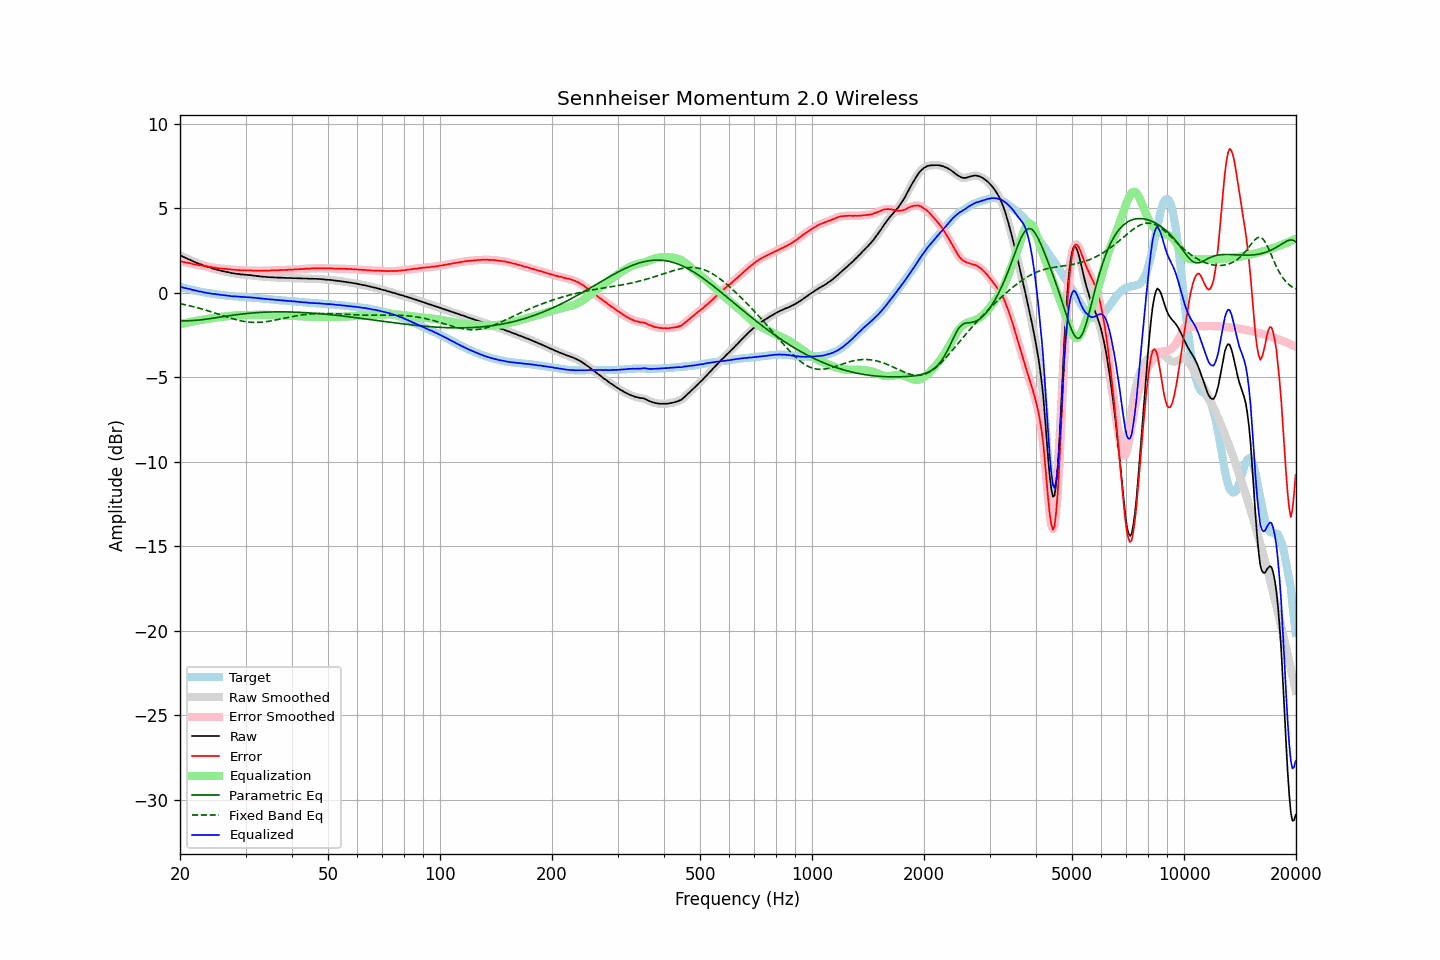

The data file committed next to this chart (first rows):
frequency, raw, error, smoothed, error_smoothed, equalization, parametric_eq, fixed_band_eq, equalized_raw, equalized_smoothed, target
20.00, 2.21, 1.86, 2.21, 1.86, -1.87, -1.66, -0.65, 0.34, 0.35, 0.35
20.20, 2.17, 1.84, 2.17, 1.84, -1.84, -1.66, -0.67, 0.33, 0.32, 0.33
20.40, 2.12, 1.82, 2.12, 1.82, -1.82, -1.66, -0.69, 0.30, 0.30, 0.30
20.61, 2.08, 1.80, 2.08, 1.80, -1.80, -1.66, -0.71, 0.28, 0.28, 0.28
20.81, 2.04, 1.78, 2.04, 1.78, -1.78, -1.66, -0.73, 0.26, 0.26, 0.26
21.02, 1.99, 1.76, 2.00, 1.77, -1.76, -1.66, -0.75, 0.23, 0.24, 0.23
21.23, 1.96, 1.75, 1.95, 1.75, -1.74, -1.66, -0.77, 0.22, 0.21, 0.21
21.44, 1.91, 1.72, 1.91, 1.72, -1.72, -1.65, -0.79, 0.19, 0.19, 0.19
21.66, 1.86, 1.69, 1.87, 1.70, -1.70, -1.65, -0.82, 0.16, 0.17, 0.17
21.87, 1.82, 1.67, 1.82, 1.68, -1.68, -1.64, -0.84, 0.14, 0.14, 0.15
22.09, 1.79, 1.66, 1.78, 1.66, -1.66, -1.63, -0.87, 0.13, 0.12, 0.13
22.31, 1.74, 1.63, 1.74, 1.64, -1.65, -1.63, -0.89, 0.09, 0.10, 0.11
22.54, 1.70, 1.63, 1.71, 1.63, -1.63, -1.62, -0.92, 0.07, 0.08, 0.08
22.76, 1.68, 1.63, 1.67, 1.62, -1.61, -1.61, -0.94, 0.07, 0.06, 0.05
22.99, 1.64, 1.61, 1.64, 1.61, -1.60, -1.59, -0.97, 0.04, 0.04, 0.03
23.22, 1.60, 1.59, 1.61, 1.59, -1.59, -1.58, -1.00, 0.02, 0.02, 0.01
23.45, 1.57, 1.57, 1.57, 1.57, -1.57, -1.57, -1.03, 0.00, 0.00, 0.00
23.69, 1.54, 1.56, 1.54, 1.56, -1.55, -1.56, -1.06, -0.01, -0.01, -0.02
23.92, 1.51, 1.54, 1.51, 1.54, -1.54, -1.54, -1.09, -0.03, -0.03, -0.03
24.16, 1.48, 1.53, 1.48, 1.52, -1.52, -1.53, -1.12, -0.04, -0.04, -0.05
24.40, 1.44, 1.50, 1.44, 1.50, -1.50, -1.52, -1.15, -0.06, -0.06, -0.06
24.65, 1.41, 1.48, 1.41, 1.49, -1.49, -1.50, -1.18, -0.08, -0.07, -0.07
24.89, 1.39, 1.48, 1.39, 1.47, -1.47, -1.49, -1.21, -0.08, -0.09, -0.09
25.14, 1.36, 1.46, 1.36, 1.46, -1.46, -1.47, -1.24, -0.10, -0.10, -0.10
25.39, 1.34, 1.45, 1.34, 1.45, -1.45, -1.46, -1.27, -0.11, -0.11, -0.11
25.65, 1.31, 1.43, 1.31, 1.43, -1.44, -1.44, -1.31, -0.13, -0.12, -0.12
25.91, 1.29, 1.42, 1.29, 1.42, -1.43, -1.43, -1.34, -0.14, -0.13, -0.13
26.16, 1.27, 1.41, 1.27, 1.41, -1.42, -1.41, -1.37, -0.15, -0.15, -0.14
26.43, 1.25, 1.41, 1.25, 1.41, -1.41, -1.40, -1.40, -0.16, -0.16, -0.16
26.69, 1.23, 1.40, 1.23, 1.40, -1.40, -1.38, -1.43, -0.17, -0.17, -0.17
26.96, 1.21, 1.39, 1.21, 1.39, -1.39, -1.37, -1.46, -0.18, -0.18, -0.18
27.23, 1.19, 1.38, 1.19, 1.38, -1.38, -1.36, -1.49, -0.19, -0.19, -0.19
27.50, 1.16, 1.37, 1.17, 1.37, -1.37, -1.34, -1.52, -0.21, -0.20, -0.20
27.77, 1.15, 1.36, 1.15, 1.36, -1.36, -1.33, -1.55, -0.21, -0.21, -0.21
28.05, 1.14, 1.36, 1.14, 1.35, -1.35, -1.32, -1.58, -0.21, -0.22, -0.22
28.33, 1.12, 1.35, 1.12, 1.35, -1.35, -1.30, -1.60, -0.23, -0.22, -0.23
28.62, 1.11, 1.34, 1.11, 1.34, -1.34, -1.29, -1.62, -0.23, -0.23, -0.23
28.90, 1.10, 1.34, 1.10, 1.33, -1.33, -1.28, -1.65, -0.23, -0.24, -0.24
29.19, 1.08, 1.32, 1.09, 1.33, -1.33, -1.27, -1.67, -0.25, -0.24, -0.24
29.48, 1.08, 1.33, 1.08, 1.33, -1.33, -1.26, -1.69, -0.25, -0.25, -0.25
29.78, 1.07, 1.32, 1.07, 1.32, -1.32, -1.25, -1.70, -0.25, -0.25, -0.25
30.08, 1.06, 1.32, 1.06, 1.32, -1.32, -1.24, -1.72, -0.26, -0.26, -0.26
30.38, 1.05, 1.31, 1.05, 1.32, -1.32, -1.23, -1.73, -0.27, -0.27, -0.26
30.68, 1.04, 1.32, 1.04, 1.32, -1.32, -1.22, -1.74, -0.28, -0.27, -0.27
30.99, 1.04, 1.33, 1.03, 1.32, -1.31, -1.21, -1.75, -0.27, -0.28, -0.29
31.30, 1.02, 1.31, 1.02, 1.32, -1.31, -1.20, -1.76, -0.29, -0.29, -0.29
31.61, 1.01, 1.31, 1.01, 1.31, -1.31, -1.19, -1.76, -0.30, -0.30, -0.30
31.93, 1.00, 1.31, 1.00, 1.30, -1.31, -1.19, -1.76, -0.30, -0.31, -0.31
32.24, 0.98, 1.29, 0.99, 1.30, -1.30, -1.18, -1.76, -0.32, -0.32, -0.31
32.57, 0.98, 1.30, 0.98, 1.30, -1.30, -1.17, -1.75, -0.32, -0.33, -0.32
32.89, 0.96, 1.29, 0.96, 1.30, -1.30, -1.17, -1.75, -0.34, -0.34, -0.33
33.22, 0.96, 1.31, 0.96, 1.30, -1.30, -1.16, -1.74, -0.34, -0.34, -0.35
33.55, 0.94, 1.30, 0.95, 1.30, -1.30, -1.16, -1.73, -0.36, -0.36, -0.36
33.89, 0.94, 1.31, 0.94, 1.31, -1.30, -1.15, -1.72, -0.36, -0.37, -0.37
34.23, 0.93, 1.31, 0.93, 1.31, -1.31, -1.15, -1.71, -0.38, -0.38, -0.38
34.57, 0.92, 1.30, 0.92, 1.31, -1.31, -1.14, -1.69, -0.39, -0.39, -0.38
34.92, 0.92, 1.31, 0.92, 1.31, -1.31, -1.14, -1.68, -0.39, -0.39, -0.39
35.27, 0.91, 1.32, 0.91, 1.31, -1.31, -1.14, -1.66, -0.40, -0.40, -0.41
35.62, 0.91, 1.32, 0.91, 1.32, -1.32, -1.14, -1.64, -0.41, -0.41, -0.41
35.97, 0.90, 1.32, 0.90, 1.32, -1.32, -1.14, -1.62, -0.42, -0.42, -0.42
... 635 more rows
